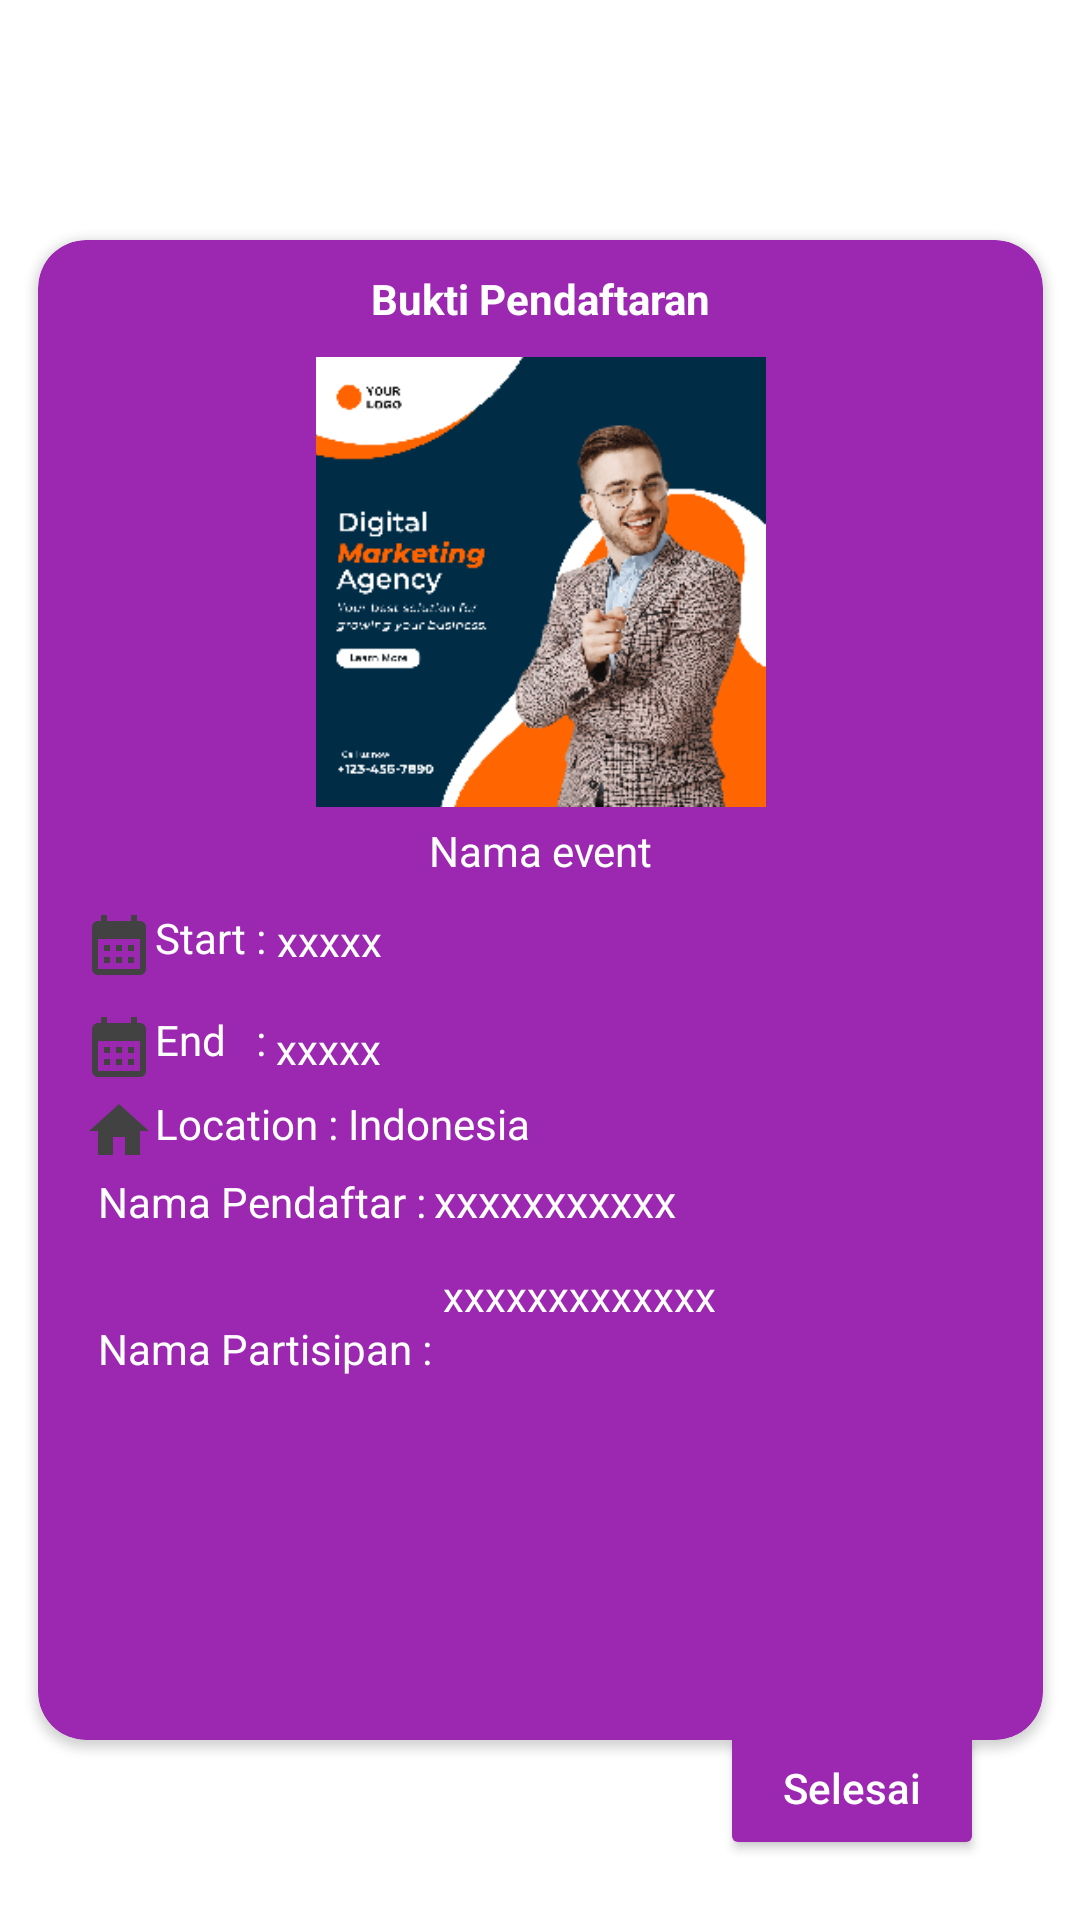

Write the Android layout XML for this screen, with the resource values it uses.
<!-- AndroidManifest.xml: application theme Theme.StudyHive -->
<!-- res/layout/activity_registration_ticket.xml -->
<?xml version="1.0" encoding="utf-8"?>
<androidx.constraintlayout.widget.ConstraintLayout xmlns:android="http://schemas.android.com/apk/res/android"
    xmlns:app="http://schemas.android.com/apk/res-auto"
    xmlns:tools="http://schemas.android.com/tools"
    android:layout_width="match_parent"
    android:layout_height="match_parent"
    tools:context=".RegistrationTicketActivity">

    <TextView
        android:id="@+id/tv_info_tiket"
        android:layout_width="wrap_content"
        android:layout_height="wrap_content"
        android:layout_marginStart="40dp"
        android:layout_marginTop="100dp"
        android:text="Info Tiket Pendaftaran"
        android:textSize="15sp"
        android:textStyle="bold"
        app:layout_constraintStart_toStartOf="parent"
        app:layout_constraintTop_toTopOf="parent" />

    <androidx.cardview.widget.CardView
        android:layout_width="335dp"
        android:layout_height="500dp"
        app:layout_constraintTop_toTopOf="parent"
        app:layout_constraintStart_toStartOf="parent"
        app:layout_constraintEnd_toEndOf="parent"
        app:layout_constraintBottom_toBottomOf="parent"
        android:layout_marginTop="20dp"
        app:cardCornerRadius="16dp"
        app:cardBackgroundColor="@color/purple_500">

        <androidx.constraintlayout.widget.ConstraintLayout
            android:layout_width="match_parent"
            android:layout_height="match_parent">

            <TextView
                android:id="@+id/tv_bukti_daftar"
                android:layout_width="wrap_content"
                android:layout_height="wrap_content"
                android:layout_marginTop="10dp"
                android:text="Bukti Pendaftaran"
                android:textColor="@color/white"
                android:textStyle="bold"
                app:layout_constraintEnd_toEndOf="parent"
                app:layout_constraintStart_toStartOf="parent"
                app:layout_constraintTop_toTopOf="parent" />

            <ImageView
                android:id="@+id/iv_course"
                android:layout_width="175dp"
                android:layout_height="150dp"
                android:layout_marginTop="10dp"
                android:src="@drawable/img_course_demo_256"
                app:layout_constraintEnd_toEndOf="parent"
                app:layout_constraintStart_toStartOf="parent"
                app:layout_constraintTop_toBottomOf="@id/tv_bukti_daftar" />

            <TextView
                android:id="@+id/tv_event"
                android:layout_width="wrap_content"
                android:layout_height="wrap_content"
                android:layout_marginTop="5dp"
                android:text="Nama event"
                android:textColor="@color/white"
                app:layout_constraintEnd_toEndOf="parent"
                app:layout_constraintStart_toStartOf="parent"
                app:layout_constraintTop_toBottomOf="@+id/iv_course" />

            <TextView
                android:id="@+id/tv_mulai"
                android:layout_width="wrap_content"
                android:layout_height="wrap_content"
                android:layout_marginStart="15dp"
                android:layout_marginTop="10dp"
                android:drawableStart="@drawable/ic_calendar"
                android:text="Start : "
                android:textColor="@color/white"
                app:layout_constraintStart_toStartOf="parent"
                app:layout_constraintTop_toBottomOf="@+id/tv_event" />

            <TextView
                android:id="@+id/tv_tanggal_mulai"
                android:layout_width="wrap_content"
                android:layout_height="wrap_content"
                android:layout_marginTop="224dp"
                android:text="xxxxx"
                android:textColor="@color/white"
                app:layout_constraintStart_toEndOf="@id/tv_mulai"
                app:layout_constraintTop_toTopOf="parent" />

            <TextView
                android:id="@+id/tv_selesai"
                android:layout_width="wrap_content"
                android:layout_height="wrap_content"
                android:layout_marginStart="15dp"
                android:layout_marginTop="10dp"
                android:drawableStart="@drawable/ic_calendar"
                android:text="End   : "
                android:textColor="@color/white"
                app:layout_constraintStart_toStartOf="parent"
                app:layout_constraintTop_toBottomOf="@+id/tv_mulai" />

            <TextView
                android:id="@+id/tv_tanggal_selesai"
                android:layout_width="wrap_content"
                android:layout_height="wrap_content"
                android:layout_marginTop="260dp"
                android:text="xxxxx"
                android:textColor="@color/white"
                app:layout_constraintStart_toEndOf="@id/tv_selesai"
                app:layout_constraintTop_toTopOf="parent" />

            <TextView
                android:id="@+id/tv_location"
                android:layout_width="wrap_content"
                android:layout_height="wrap_content"
                android:layout_marginStart="15dp"
                android:layout_marginTop="285dp"
                android:drawableStart="@drawable/ic_home"
                android:text="Location : Indonesia"
                android:textColor="@color/white"
                app:layout_constraintStart_toStartOf="parent"
                app:layout_constraintTop_toTopOf="parent" />

            <TextView
                android:id="@+id/tv_namapendaftar"
                android:layout_width="190dp"
                android:layout_height="wrap_content"
                android:layout_marginStart="132dp"
                android:layout_marginTop="310dp"
                android:text="xxxxxxxxxxx"
                android:textColor="@color/white"
                android:textSize="15sp"
                app:layout_constraintStart_toStartOf="parent"
                app:layout_constraintTop_toTopOf="parent" />

            <TextView
                android:layout_width="wrap_content"
                android:layout_height="wrap_content"
                android:layout_marginStart="20dp"
                android:layout_marginTop="30dp"
                android:text="Nama Pendaftar :"
                android:textColor="@color/white"
                app:layout_constraintStart_toStartOf="parent"
                app:layout_constraintTop_toBottomOf="@id/tv_selesai" />

            <TextView
                android:layout_width="wrap_content"
                android:layout_height="wrap_content"
                android:layout_marginStart="20dp"
                android:layout_marginTop="360dp"
                android:text="Nama Partisipan :"
                android:textColor="@color/white"
                app:layout_constraintStart_toStartOf="parent"
                app:layout_constraintTop_toTopOf="parent" />

            <TextView
                android:id="@+id/partisipan1"
                android:layout_width="wrap_content"
                android:layout_height="wrap_content"
                android:layout_marginStart="135dp"
                android:layout_marginTop="12dp"
                android:text="xxxxxxxxxxxxx"
                android:textColor="@color/white"
                app:layout_constraintTop_toBottomOf="@id/tv_namapendaftar"
                app:layout_constraintStart_toStartOf="parent" />

            <TextView
                android:id="@+id/partisipan2"
                android:layout_width="wrap_content"
                android:layout_height="wrap_content"
                android:layout_marginStart="135dp"
                android:layout_marginBottom="100dp"
                android:text=""
                android:textColor="@color/white"
                app:layout_constraintBottom_toBottomOf="parent"
                app:layout_constraintStart_toStartOf="parent" />

            <TextView
                android:id="@+id/partisipan3"
                android:layout_width="wrap_content"
                android:layout_height="wrap_content"
                android:layout_marginStart="135dp"
                android:layout_marginBottom="80dp"
                android:text=""
                android:textColor="@color/white"
                app:layout_constraintBottom_toBottomOf="parent"
                app:layout_constraintStart_toStartOf="parent" />

            <TextView
                android:id="@+id/partisipan4"
                android:layout_width="wrap_content"
                android:layout_height="wrap_content"
                android:layout_marginStart="135dp"
                android:layout_marginBottom="60dp"
                android:text=""
                android:textColor="@color/white"
                app:layout_constraintBottom_toBottomOf="parent"
                app:layout_constraintStart_toStartOf="parent" />

            <TextView
                android:id="@+id/partisipan5"
                android:layout_width="wrap_content"
                android:layout_height="wrap_content"
                android:layout_marginStart="135dp"
                android:layout_marginBottom="40dp"
                android:text=""
                android:textColor="@color/white"
                app:layout_constraintBottom_toBottomOf="parent"
                app:layout_constraintStart_toStartOf="parent" />


        </androidx.constraintlayout.widget.ConstraintLayout>
    </androidx.cardview.widget.CardView>

    <Button
        android:id="@+id/bt_selesai"
        android:layout_width="wrap_content"
        android:layout_height="wrap_content"
        android:layout_marginEnd="32dp"
        android:layout_marginBottom="20dp"
        app:layout_constraintBottom_toBottomOf="parent"
        app:layout_constraintEnd_toEndOf="parent"
        android:text="Selesai"
        android:textAllCaps="false"
        android:backgroundTint="@color/purple_500"
        android:textColor="@color/white"/>


</androidx.constraintlayout.widget.ConstraintLayout>
<!-- resources referenced by this layout -->
<resources>
  <color name="purple_500">#9C27B0</color>
  <color name="white">#FFFFFFFF</color>
  <!-- drawable ic_calendar (drawable) -->
  <vector android:height="24dp" android:tint="@color/cardview_dark_background"
      android:viewportHeight="24" android:viewportWidth="24"
      android:width="24dp" xmlns:android="http://schemas.android.com/apk/res/android">
      <path android:fillColor="@android:color/white" android:pathData="M19,4h-1V2h-2v2H8V2H6v2H5C3.89,4 3.01,4.9 3.01,6L3,20c0,1.1 0.89,2 2,2h14c1.1,0 2,-0.9 2,-2V6C21,4.9 20.1,4 19,4zM19,20H5V10h14V20zM9,14H7v-2h2V14zM13,14h-2v-2h2V14zM17,14h-2v-2h2V14zM9,18H7v-2h2V18zM13,18h-2v-2h2V18zM17,18h-2v-2h2V18z"/>
  </vector>
  <!-- drawable ic_home (drawable) -->
  <vector android:height="24dp" android:tint="@color/cardview_dark_background"
      android:viewportHeight="24" android:viewportWidth="24"
      android:width="24dp" xmlns:android="http://schemas.android.com/apk/res/android">
      <path android:fillColor="@android:color/white" android:pathData="M10,20v-6h4v6h5v-8h3L12,3 2,12h3v8z"/>
  </vector>
  <!-- drawable img_course_demo_256: png bitmap (drawable, 67514 bytes) -->
  <style name="Theme.StudyHive" parent="Theme.MaterialComponents.DayNight.DarkActionBar">
          
          <item name="colorPrimary">@color/purple_500</item>
          <item name="colorPrimaryVariant">@color/purple_700</item>
          <item name="colorOnPrimary">@color/white</item>
          
          <item name="colorSecondary">@color/teal_200</item>
          <item name="colorSecondaryVariant">@color/teal_700</item>
          <item name="colorOnSecondary">@color/black</item>
          
          <item name="android:statusBarColor">@color/purple_500</item>
          
          <item name="windowNoTitle">true</item>
          <item name="windowActionBar">false</item>
      </style>
  <color name="purple_700">#FF3700B3</color>
  <color name="teal_200">#FF03DAC5</color>
  <color name="teal_700">#FF018786</color>
  <color name="black">#FF000000</color>
</resources>
